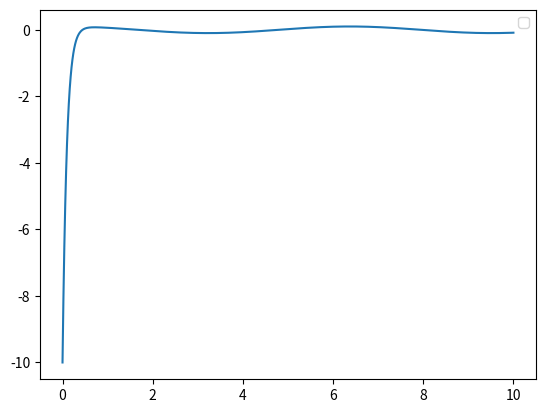

Write the Python code that produced this figure.
import numpy as np
import matplotlib.pyplot as plt

a = -0.1
dt = 0.01
N = 1000
x = 1
t = 0
disturbance = lambda t: np.sin(t)
l = 10
eps = 0
d_hat = l*x - eps

times= [t]
x_list = [x]
d_list = [disturbance(t)]
d_hat_list = [d_hat]


for i in range(N):
    dx = a*x + disturbance(t)
    x = x + dx*dt
    t = t + dt
    deps = l*(a*x + d_hat)
    eps = eps+ deps*dt
    d_hat = l*x - eps
    times.append(t)
    x_list.append(x)
    d_list.append(disturbance(t))
    d_hat_list.append(d_hat)

# plt.plot(times, d_list, label="true_d")
# plt.plot(times, d_hat_list, label="d_hat")
plt.plot(times, np.array(d_list) - np.array(d_hat_list))
plt.legend()
plt.show()